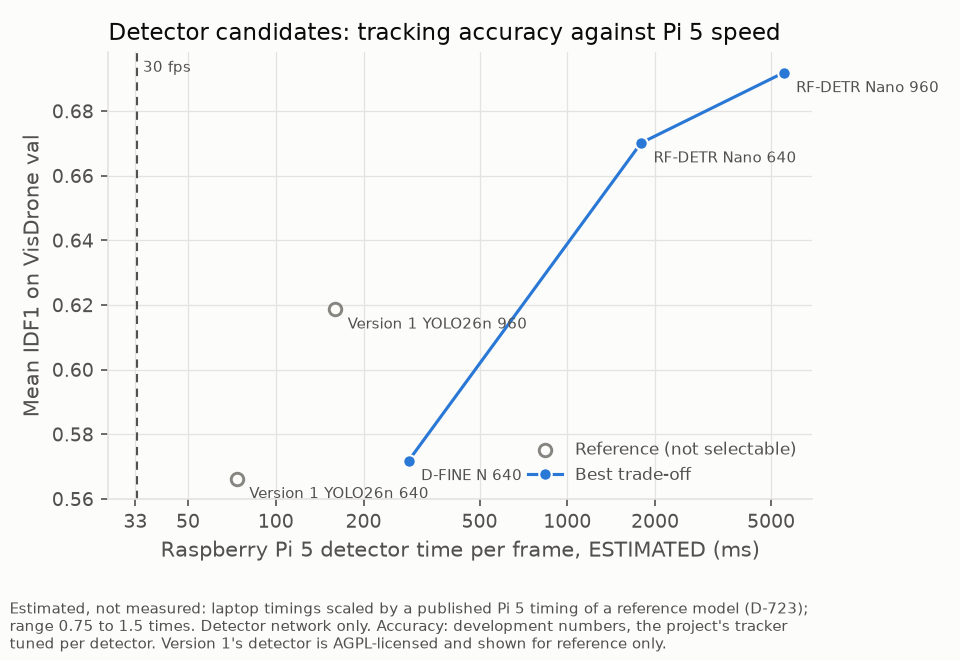

Values plotted in this chart, from the file beside it:
config, x, y, frontier
Version 1 YOLO26n 960, 159.9, 0.6187, False
Version 1 YOLO26n 640, 73.51, 0.5663, False
RF-DETR Nano 640, 1790, 0.6701, True
RF-DETR Nano 960, 5520, 0.6919, True
D-FINE N 640, 285.5, 0.5718, True
